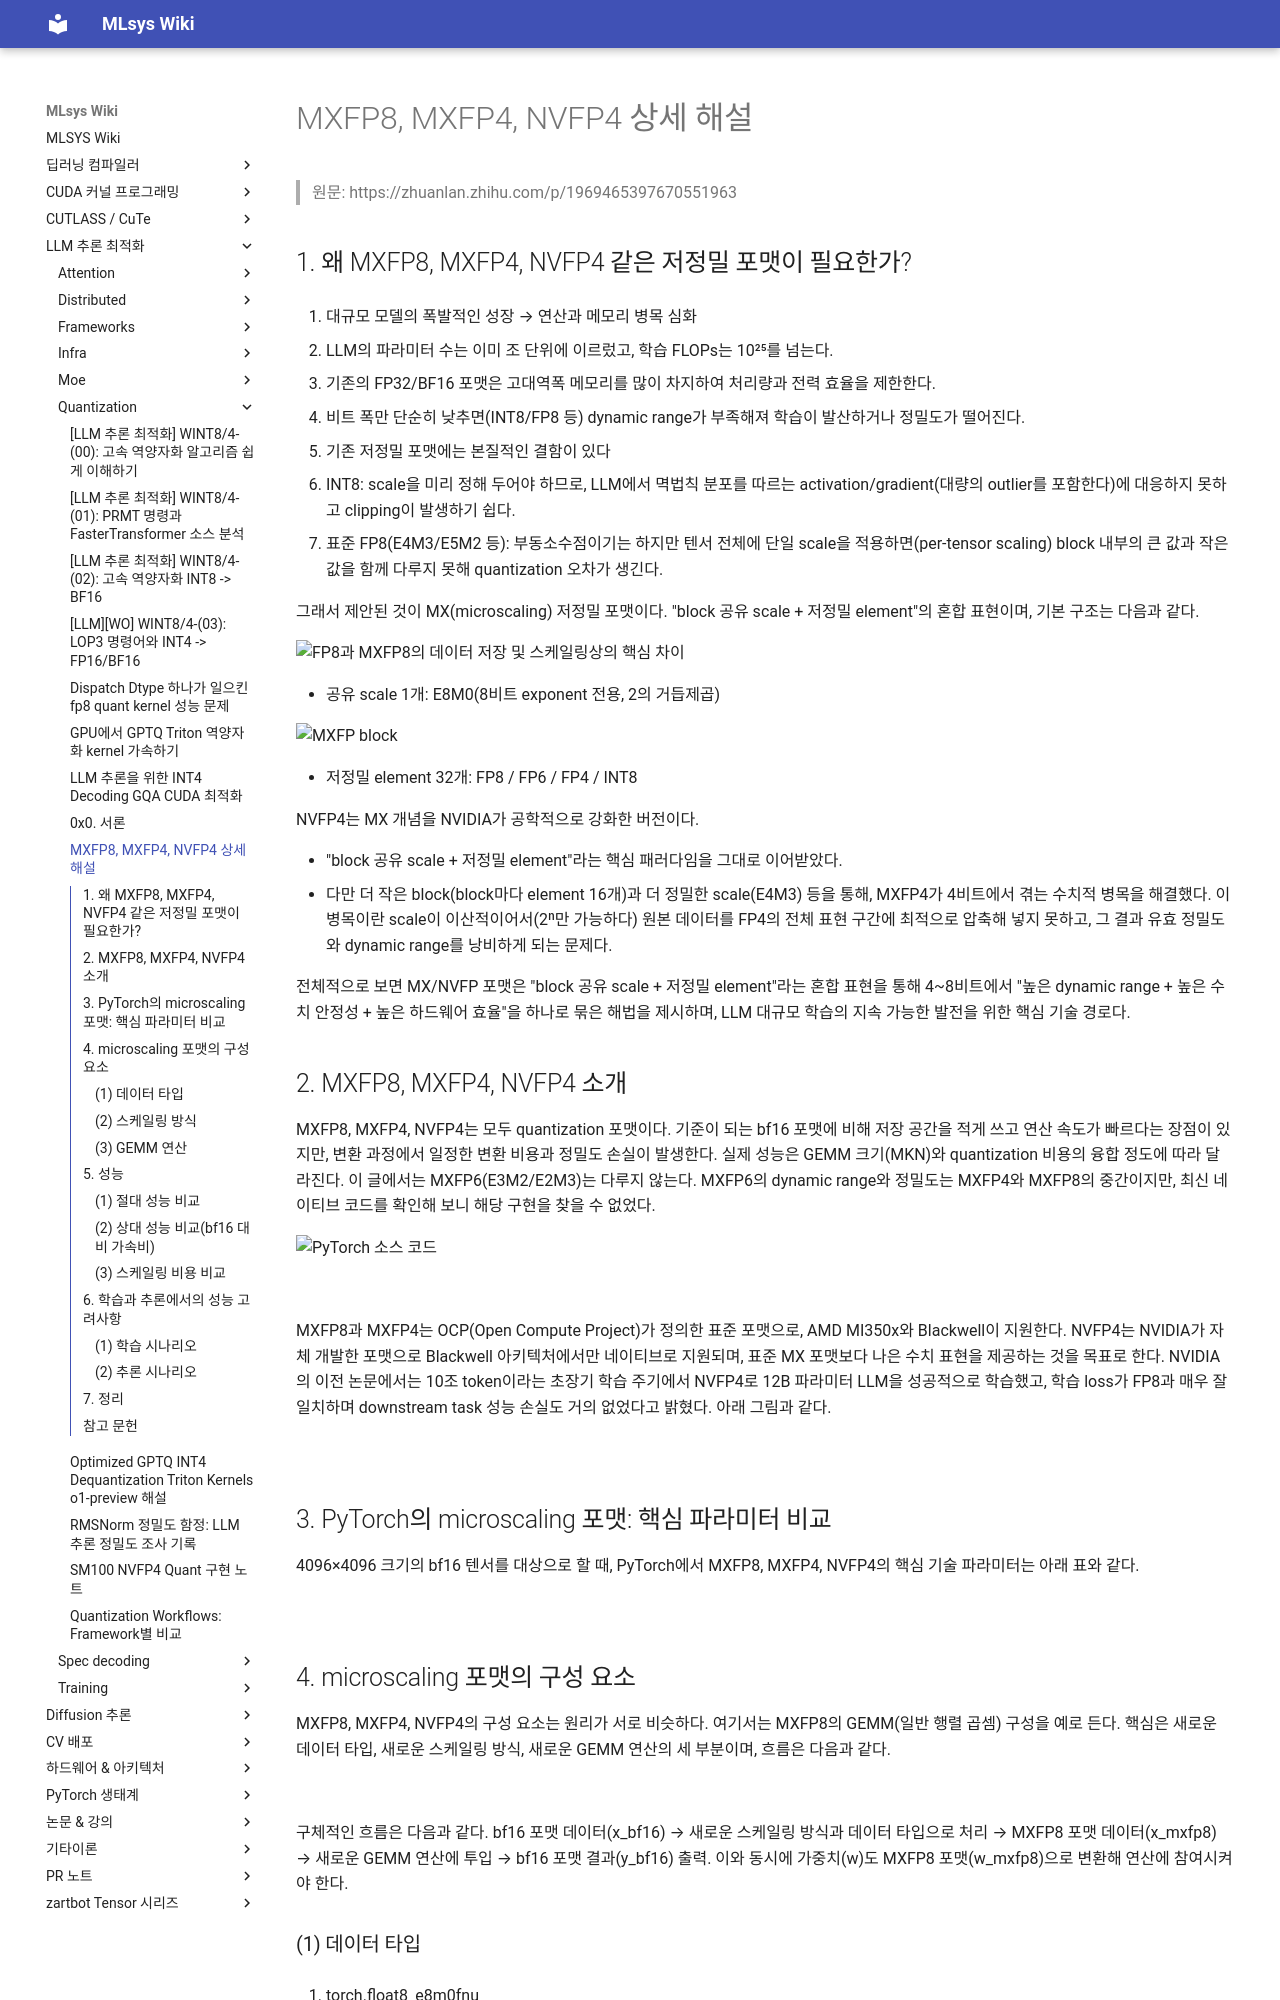

repository: elwhyjay/mlsys-wiki · page: 4-llm-inference/quantization/MXFP8, MXFP4, NVFP4 상세 해설/index.html · generator: mkdocs

# MXFP8, MXFP4, NVFP4 상세 해설

> 원문: https://zhuanlan.zhihu.com/p/1969465397670551963

## 1. 왜 MXFP8, MXFP4, NVFP4 같은 저정밀 포맷이 필요한가?

1. 대규모 모델의 폭발적인 성장 → 연산과 메모리 병목 심화

- LLM의 파라미터 수는 이미 조 단위에 이르렀고, 학습 FLOPs는 10²⁵를 넘는다.
- 기존의 FP32/BF16 포맷은 고대역폭 메모리를 많이 차지하여 처리량과 전력 효율을 제한한다.
- 비트 폭만 단순히 낮추면(INT8/FP8 등) dynamic range가 부족해져 학습이 발산하거나 정밀도가 떨어진다.

2. 기존 저정밀 포맷에는 본질적인 결함이 있다

- INT8: scale을 미리 정해 두어야 하므로, LLM에서 멱법칙 분포를 따르는 activation/gradient(대량의 outlier를 포함한다)에 대응하지 못하고 clipping이 발생하기 쉽다.
- 표준 FP8(E4M3/E5M2 등): 부동소수점이기는 하지만 텐서 전체에 단일 scale을 적용하면(per-tensor scaling) block 내부의 큰 값과 작은 값을 함께 다루지 못해 quantization 오차가 생긴다.

그래서 제안된 것이 MX(microscaling) 저정밀 포맷이다. "block 공유 scale + 저정밀 element"의 혼합 표현이며, 기본 구조는 다음과 같다.

![FP8과 MXFP8의 데이터 저장 및 스케일링상의 핵심 차이](images/v2-f4d214a5f70df3ab9b42bff8c0ec1ad8_1440w.jpg)

- 공유 scale 1개: E8M0(8비트 exponent 전용, 2의 거듭제곱)

![MXFP block](images/v2-36ee1210c511b1f2381eee5bc0fed18a_1440w.jpg)

- 저정밀 element 32개: FP8 / FP6 / FP4 / INT8

NVFP4는 MX 개념을 NVIDIA가 공학적으로 강화한 버전이다.

- "block 공유 scale + 저정밀 element"라는 핵심 패러다임을 그대로 이어받았다.
- 다만 더 작은 block(block마다 element 16개)과 더 정밀한 scale(E4M3) 등을 통해, MXFP4가 4비트에서 겪는 수치적 병목을 해결했다. 이 병목이란 scale이 이산적이어서(2ⁿ만 가능하다) 원본 데이터를 FP4의 전체 표현 구간에 최적으로 압축해 넣지 못하고, 그 결과 유효 정밀도와 dynamic range를 낭비하게 되는 문제다.

전체적으로 보면 MX/NVFP 포맷은 "block 공유 scale + 저정밀 element"라는 혼합 표현을 통해 4~8비트에서 "높은 dynamic range + 높은 수치 안정성 + 높은 하드웨어 효율"을 하나로 묶은 해법을 제시하며, LLM 대규모 학습의 지속 가능한 발전을 위한 핵심 기술 경로다.

## 2. MXFP8, MXFP4, NVFP4 소개

MXFP8, MXFP4, NVFP4는 모두 quantization 포맷이다. 기준이 되는 bf16 포맷에 비해 저장 공간을 적게 쓰고 연산 속도가 빠르다는 장점이 있지만, 변환 과정에서 일정한 변환 비용과 정밀도 손실이 발생한다. 실제 성능은 GEMM 크기(MKN)와 quantization 비용의 융합 정도에 따라 달라진다. 이 글에서는 MXFP6(E3M2/E2M3)는 다루지 않는다. MXFP6의 dynamic range와 정밀도는 MXFP4와 MXFP8의 중간이지만, 최신 네이티브 코드를 확인해 보니 해당 구현을 찾을 수 없었다.

![PyTorch 소스 코드](images/v2-22eac6694903a8ac9d51a8333fa4ccf6_1440w.jpg)

![](images/v2-1afca4f00194c4c16cc44d673337c0db_1440w.jpg)

MXFP8과 MXFP4는 OCP(Open Compute Project)가 정의한 표준 포맷으로, AMD MI350x와 Blackwell이 지원한다. NVFP4는 NVIDIA가 자체 개발한 포맷으로 Blackwell 아키텍처에서만 네이티브로 지원되며, 표준 MX 포맷보다 나은 수치 표현을 제공하는 것을 목표로 한다. NVIDIA의 이전 논문에서는 10조 token이라는 초장기 학습 주기에서 NVFP4로 12B 파라미터 LLM을 성공적으로 학습했고, 학습 loss가 FP8과 매우 잘 일치하며 downstream task 성능 손실도 거의 없었다고 밝혔다. 아래 그림과 같다.

![](images/v2-65f37e1957370b7b1a8eaf696b58057c_1440w.jpg)

## 3. PyTorch의 microscaling 포맷: 핵심 파라미터 비교

4096×4096 크기의 bf16 텐서를 대상으로 할 때, PyTorch에서 MXFP8, MXFP4, NVFP4의 핵심 기술 파라미터는 아래 표와 같다.

![](images/v2-d06df222d12bd36e8db40b8dc0377c04_1440w.jpg)

## 4. microscaling 포맷의 구성 요소

MXFP8, MXFP4, NVFP4의 구성 요소는 원리가 서로 비슷하다. 여기서는 MXFP8의 GEMM(일반 행렬 곱셈) 구성을 예로 든다. 핵심은 새로운 데이터 타입, 새로운 스케일링 방식, 새로운 GEMM 연산의 세 부분이며, 흐름은 다음과 같다.

![](images/v2-a945ca7286665382973a638d0361b529_1440w.jpg)

구체적인 흐름은 다음과 같다.
bf16 포맷 데이터(x_bf16) → 새로운 스케일링 방식과 데이터 타입으로 처리 → MXFP8 포맷 데이터(x_mxfp8) → 새로운 GEMM 연산에 투입 → bf16 포맷 결과(y_bf16) 출력. 이와 동시에 가중치(w)도 MXFP8 포맷(w_mxfp8)으로 변환해 연산에 참여시켜야 한다.
